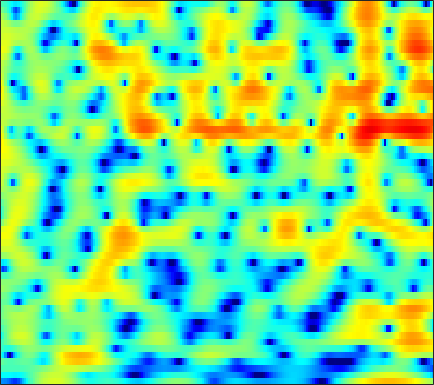

Source data for this figure (header and first rows):
-9.5273, -9.557, -9.9042, -10.573, -11.276, -12.307, -13.104, -13.111, -12.025, -10.064, -7.9392, -6.4419, -4.6572, -3.1156, -2.1114, -0.9435, 0.046898, 0.68438, 1.4195, 2.0182, 2.5071, 2.8013, 3.1009, 3.3089
-4.906, -4.886, -4.929, -5.046, -5.165, -5.324, -5.426, -5.427, -5.28, -4.941, -4.405, -3.895, -3.124, -2.305, -1.691, -0.9052, -0.1701, 0.3398, 0.9514, 1.486, 1.943, 2.231, 2.544, 2.772
-2.215, -2.211, -2.22, -2.243, -2.257, -2.274, -2.27, -2.253, -2.207, -2.135, -2.037, -1.943, -1.791, -1.621, -1.484, -1.28, -1.052, -0.8609, -0.5664, -0.233, 0.1423, 0.4516, 0.8864, 1.327
-0.9525, -1.316, -1.748, -2.053, -2.172, -2.175, -2.025, -1.843, -1.569, -1.321, -1.151, -1.1, -1.159, -1.405, -1.732, -2.374, -3.261, -4.079, -5.263, -6.158, -6.059, -5.16, -3.353, -1.435
-3.813, -5.694, -9.3, -15.67, -22.71, -13.98, -8.499, -5.971, -3.659, -2.096, -1.052, -0.5489, -0.185, -0.154, -0.335, -0.8439, -1.641, -2.426, -3.643, -4.696, -4.937, -4.302, -2.704, -0.8595
-2.787, -3.179, -3.627, -3.858, -3.817, -3.397, -2.674, -2.044, -1.213, -0.4904, 0.07028, 0.3708, 0.598, 0.6376, 0.5682, 0.3595, 0.07663, -0.1653, -0.4638, -0.6492, -0.6807, -0.5858, -0.3042, 0.1175
-2.956, -2.196, -1.267, -0.4353, 0.1227, 0.8067, 1.4, 1.771, 2.173, 2.437, 2.554, 2.531, 2.334, 1.94, 1.507, 0.7408, -0.2298, -1.092, -2.36, -3.626, -4.582, -4.841, -4.434, -3.448
-4.849, -3.117, -1.304, 0.1001, 0.9472, 1.853, 2.529, 2.906, 3.251, 3.417, 3.393, 3.248, 2.877, 2.288, 1.679, 0.6081, -0.8147, -2.155, -4.448, -7.469, -10.9, -12.07, -9.824, -6.73
-2.548, -1.806, -0.8558, 0.004428, 0.5773, 1.225, 1.725, 2.013, 2.273, 2.384, 2.346, 2.22, 1.928, 1.494, 1.087, 0.4353, -0.3064, -0.8914, -1.67, -2.344, -2.815, -2.99, -2.975, -2.722
-1.299, -0.8253, -0.2128, 0.3492, 0.7264, 1.159, 1.502, 1.698, 1.871, 1.933, 1.886, 1.777, 1.534, 1.176, 0.8414, 0.3195, -0.2807, -0.756, -1.394, -1.962, -2.415, -2.619, -2.702, -2.557
-0.8005, -0.2537, 0.3834, 0.895, 1.2, 1.511, 1.74, 1.87, 1.978, 2.036, 2.041, 1.994, 1.839, 1.541, 1.22, 0.619, -0.2157, -1.01, -2.334, -3.98, -5.867, -7.08, -7.587, -6.442
-1.109, -0.3738, 0.23, 0.473, 0.4655, 0.281, 0.02683, -0.1338, -0.1661, 0.06489, 0.475, 0.8129, 1.204, 1.426, 1.435, 1.212, 0.6637, 0.01658, -1.226, -3.01, -5.387, -7.305, -8.181, -6.007
-1.375, -1.054, -1.121, -1.774, -2.685, -4.65, -7.871, -11.44, -14.97, -10.37, -6.327, -4.324, -2.511, -1.345, -0.7785, -0.3218, -0.08839, -0.02227, -0.01277, -0.01743, 0.0317, 0.1547, 0.5089, 1.101
-0.2417, -0.3685, -0.7752, -1.483, -2.232, -3.529, -5.029, -6.037, -6.731, -6.381, -5.511, -4.858, -4.219, -3.893, -3.811, -3.778, -3.689, -3.469, -2.885, -2.032, -1.04, -0.2641, 0.7333, 1.652
0.9485, 0.82, 0.5894, 0.2657, -0.04065, -0.4936, -0.9607, -1.313, -1.739, -2.163, -2.68, -3.16, -4.036, -5.401, -6.887, -9.877, -14.6, -17.05, -12.06, -7.334, -4.133, -2.324, -0.4559, 0.9639
0.4717, 0.4321, 0.3862, 0.3502, 0.3346, 0.3053, 0.2398, 0.1513, -0.04098, -0.3502, -0.7844, -1.237, -2.034, -3.064, -3.986, -5.311, -6.344, -6.538, -5.754, -4.215, -2.562, -1.431, -0.1571, 0.8821
-2.463, -2.561, -2.41, -1.935, -1.455, -0.7892, -0.1883, 0.1813, 0.5233, 0.7097, 0.7399, 0.6564, 0.4283, 0.1201, -0.1401, -0.4478, -0.6644, -0.7229, -0.6392, -0.4038, -0.03297, 0.2764, 0.6697, 1.01
-10.37, -13.06, -11.48, -7.266, -4.796, -2.383, -0.6832, 0.2551, 1.157, 1.743, 2.054, 2.153, 2.139, 1.985, 1.801, 1.499, 1.161, 0.9188, 0.6401, 0.432, 0.3102, 0.2817, 0.3333, 0.4187
-5.343, -5.962, -5.419, -3.631, -2.156, -0.4411, 0.9053, 1.674, 2.414, 2.864, 3.056, 3.061, 2.887, 2.515, 2.122, 1.441, 0.6046, -0.1172, -1.153, -2.131, -2.867, -3.096, -2.917, -2.346
0.7229, 0.8076, 1.062, 1.455, 1.788, 2.241, 2.631, 2.845, 2.999, 2.996, 2.845, 2.615, 2.148, 1.493, 0.8551, -0.2306, -1.661, -3.053, -5.542, -9.227, -15.39, -19.86, -13.02, -8.174
2.662, 2.823, 2.982, 3.061, 3.07, 3.015, 2.849, 2.655, 2.309, 1.865, 1.352, 0.9154, 0.2956, -0.3851, -0.9527, -1.818, -2.867, -3.79, -5.22, -6.759, -7.973, -8.28, -7.565, -6.173
3.683, 3.835, 3.898, 3.795, 3.608, 3.183, 2.552, 1.944, 0.9722, -0.1429, -1.304, -2.056, -2.803, -3.208, -3.338, -3.416, -3.505, -3.607, -3.8, -3.982, -4.044, -3.972, -3.738, -3.283
4.354, 4.547, 4.645, 4.537, 4.282, 3.664, 2.684, 1.646, -0.2437, -2.89, -6.59, -10.1, -12.78, -9.823, -7.601, -5.639, -4.533, -4.102, -3.812, -3.739, -3.728, -3.629, -3.396, -2.951
3.312, 3.827, 4.367, 4.652, 4.657, 4.371, 3.684, 2.875, 1.365, -0.6446, -3.142, -4.955, -6.239, -5.799, -5.04, -4.302, -4.115, -4.349, -5.112, -6.251, -7.477, -8.125, -7.933, -6.836
-0.7197, 0.7375, 2.283, 3.362, 3.898, 4.278, 4.295, 4.106, 3.597, 2.884, 2.026, 1.385, 0.5614, -0.192, -0.7771, -1.702, -2.931, -4.133, -6.395, -9.621, -14.84, -21.8, -21.28, -14
-3.918, -1.868, 0.2678, 1.829, 2.712, 3.54, 4.027, 4.2, 4.202, 3.972, 3.587, 3.171, 2.489, 1.658, 0.9179, -0.2324, -1.615, -2.83, -4.681, -6.729, -8.797, -10.24, -11.55, -12.56
-3.374, -1.856, -0.1423, 1.248, 2.087, 2.942, 3.539, 3.82, 4.011, 3.995, 3.784, 3.506, 2.983, 2.265, 1.613, 0.5867, -0.6287, -1.656, -3.155, -4.825, -6.62, -8.093, -10.31, -13.05
-1.911, -0.8892, 0.2663, 1.233, 1.827, 2.477, 2.969, 3.244, 3.476, 3.565, 3.473, 3.309, 2.927, 2.366, 1.824, 0.9272, -0.1485, -1.069, -2.427, -3.931, -5.528, -6.747, -8.337, -9.739
0.04286, 0.4609, 0.9101, 1.286, 1.52, 1.85, 2.176, 2.436, 2.756, 3.013, 3.156, 3.165, 2.998, 2.635, 2.208, 1.434, 0.4255, -0.4955, -1.929, -3.583, -5.41, -6.829, -8.663, -10.12
1.896, 1.649, 1.159, 0.5115, 0.05791, -0.2898, -0.09808, 0.3982, 1.325, 2.245, 3.003, 3.371, 3.613, 3.534, 3.279, 2.666, 1.734, 0.8208, -0.7259, -2.676, -5.176, -7.529, -11.88, -19.1
3.07, 2.269, 0.6231, -1.996, -5.055, -12.09, -11.38, -5.891, -1.558, 1.059, 2.689, 3.478, 4.092, 4.271, 4.166, 3.73, 2.972, 2.206, 0.8997, -0.7098, -2.663, -4.304, -6.583, -8.634
3.279, 2.684, 1.552, 0.08949, -1.107, -2.329, -2.331, -1.523, -0.03557, 1.316, 2.311, 2.831, 3.212, 3.294, 3.161, 2.764, 2.137, 1.519, 0.5446, -0.6116, -1.906, -2.947, -4.372, -5.793
3.392, 3.219, 2.876, 2.453, 2.154, 1.831, 1.69, 1.688, 1.798, 1.925, 2.009, 2.011, 1.871, 1.589, 1.279, 0.7417, 0.08849, -0.4827, -1.286, -2.185, -3.127, -3.915, -5.049, -6.334
3.772, 3.788, 3.709, 3.529, 3.353, 3.091, 2.808, 2.59, 2.272, 1.913, 1.501, 1.122, 0.542, -0.1522, -0.728, -1.57, -2.444, -3.087, -3.874, -4.523, -5.022, -5.354, -5.762, -6.253
4.442, 4.453, 4.329, 4.099, 3.86, 3.487, 3.037, 2.664, 2.099, 1.471, 0.7276, 0.09402, -0.8599, -1.975, -2.944, -4.395, -6.025, -7.24, -8.61, -9.068, -8.616, -7.873, -6.869, -6.028
5.201, 4.99, 4.596, 4.111, 3.716, 3.137, 2.534, 2.044, 1.344, 0.5485, -0.3621, -1.091, -2.219, -3.512, -4.673, -6.604, -9.315, -12.31, -19.95, -26.56, -14.12, -10.36, -7.193, -5.089
5.575, 4.91, 3.941, 2.932, 2.232, 1.439, 0.8206, 0.3842, -0.2453, -1.08, -2.058, -2.936, -4.052, -5.032, -5.571, -6.192, -6.797, -7.207, -7.557, -7.148, -5.962, -4.758, -3.197, -1.784
5.174, 3.85, 1.549, -1.246, -3.292, -4.329, -3.508, -2.72, -2.331, -2.811, -4.362, -6.344, -10.11, -12.44, -10.4, -6.963, -4.591, -3.396, -2.163, -1.229, -0.4049, 0.1709, 0.8793, 1.497
4.113, 2.858, 0.3936, -3.381, -6.894, -8.198, -4.997, -3.181, -1.964, -1.866, -2.822, -4.028, -6.087, -6.993, -5.93, -3.639, -1.671, -0.5667, 0.4418, 1.042, 1.357, 1.398, 1.36, 1.22
2.723, 2.596, 2.106, 1.394, 0.8896, 0.5023, 0.4213, 0.4751, 0.5556, 0.4846, 0.2878, 0.07082, -0.1511, -0.1968, -0.06861, 0.2268, 0.551, 0.7367, 0.771, 0.4987, -0.199, -1.071, -2.711, -4.933
2.155, 2.373, 2.402, 2.272, 2.092, 1.828, 1.584, 1.418, 1.228, 1.043, 0.9146, 0.8086, 0.7511, 0.7263, 0.7129, 0.7001, 0.62, 0.4706, 0.1122, -0.5357, -1.599, -2.719, -4.849, -7.923
2.81, 2.733, 2.498, 2.158, 1.863, 1.413, 0.9537, 0.6262, 0.2242, -0.07149, -0.2727, -0.3141, -0.297, -0.1888, -0.08073, 0.05833, 0.1291, 0.0942, -0.0859, -0.459, -1.01, -1.506, -2.269, -3.005
3.811, 3.37, 2.701, 1.915, 1.281, 0.3971, -0.5313, -1.223, -2.095, -2.793, -3.186, -3.168, -2.788, -2.096, -1.497, -0.758, -0.163, 0.1611, 0.3916, 0.4227, 0.2833, 0.07404, -0.2682, -0.5883
4.848, 4.024, 2.778, 1.405, 0.3118, -1.176, -2.706, -3.97, -5.932, -8.438, -10.93, -11.14, -8.202, -4.975, -3.04, -1.081, 0.2907, 1, 1.599, 1.843, 1.768, 1.523, 1.032, 0.4065
5.484, 4.168, 2.033, -0.4646, -2.444, -4.782, -6.154, -6.707, -7.532, -9.079, -10.99, -10.69, -7.305, -3.692, -1.553, 0.5873, 2.07, 2.818, 3.397, 3.525, 3.22, 2.723, 1.642, 0.006496
4.679, 3.063, 0.2718, -3.648, -8.029, -19.51, -15.39, -10.15, -6.829, -5.001, -3.646, -2.732, -1.352, 0.06744, 1.073, 2.241, 3.131, 3.602, 3.897, 3.828, 3.371, 2.75, 1.448, -0.477
3.202, 2.078, 0.3227, -1.587, -2.955, -4.334, -4.798, -4.569, -3.825, -2.902, -1.946, -1.252, -0.3409, 0.5102, 1.087, 1.754, 2.252, 2.491, 2.632, 2.542, 2.207, 1.78, 1.016, 0.06439
2.494, 1.839, 0.8574, -0.1777, -0.9042, -1.704, -2.238, -2.414, -2.365, -2.05, -1.546, -1.071, -0.4413, 0.1731, 0.5871, 1.034, 1.352, 1.487, 1.563, 1.502, 1.313, 1.098, 0.7515, 0.3318
2.618, 2.165, 1.372, 0.3696, -0.4685, -1.615, -2.649, -3.179, -3.38, -2.978, -2.19, -1.493, -0.6381, 0.06789, 0.4804, 0.8421, 1.023, 1.061, 1.005, 0.8727, 0.7174, 0.6138, 0.4877, 0.3647
3.618, 3.308, 2.538, 1.287, -0.05026, -2.531, -6.142, -9.637, -11.26, -7.088, -3.659, -1.877, -0.2792, 0.6639, 1.053, 1.212, 1.025, 0.7326, 0.1905, -0.3556, -0.7264, -0.8073, -0.6867, -0.3581
4.371, 4.362, 3.928, 3.015, 1.988, 0.1048, -2.281, -3.992, -4.673, -3.11, -1.127, 0.03906, 1.08, 1.547, 1.525, 1.044, 0.01185, -1.156, -3.234, -5.773, -7.764, -7.763, -6.037, -4.039
3.535, 3.784, 3.8, 3.518, 3.156, 2.564, 1.965, 1.595, 1.325, 1.323, 1.474, 1.558, 1.546, 1.258, 0.7935, -0.2334, -1.816, -3.47, -6.485, -10.8, -15.68, -15.29, -11.48, -8.683
2.893, 3.148, 3.304, 3.275, 3.167, 2.961, 2.732, 2.569, 2.387, 2.237, 2.083, 1.941, 1.636, 1.141, 0.6182, -0.3387, -1.615, -2.797, -4.591, -6.477, -8.245, -9.38, -10.5, -11.2
2.882, 2.966, 2.944, 2.807, 2.653, 2.415, 2.203, 2.094, 2.019, 2.006, 2.01, 2, 1.894, 1.643, 1.329, 0.7212, -0.1319, -0.9426, -2.265, -3.89, -5.886, -7.771, -11.21, -17.12
2.786, 2.579, 2.119, 1.496, 0.9613, 0.2605, -0.2606, -0.4206, -0.2682, 0.2204, 0.8571, 1.308, 1.81, 2.124, 2.206, 2.1, 1.74, 1.315, 0.5023, -0.575, -1.906, -3.066, -4.738, -6.258
1.761, 1.229, 0.203, -1.266, -2.728, -5.219, -8.065, -9.226, -7.555, -4.596, -2.118, -0.6813, 0.7918, 1.83, 2.371, 2.809, 2.961, 2.902, 2.628, 2.151, 1.505, 0.9628, 0.2103, -0.4881
-0.09627, -0.6763, -1.758, -3.306, -4.852, -7.608, -11.05, -12.63, -10.3, -6.67, -3.792, -2.09, -0.302, 1.062, 1.855, 2.636, 3.134, 3.329, 3.399, 3.26, 2.942, 2.608, 2.051, 1.402
-1.989, -2.24, -2.778, -3.547, -4.23, -5.142, -5.808, -5.978, -5.609, -4.628, -3.274, -2.152, -0.703, 0.6107, 1.456, 2.384, 3.058, 3.405, 3.643, 3.649, 3.442, 3.141, 2.57, 1.798
